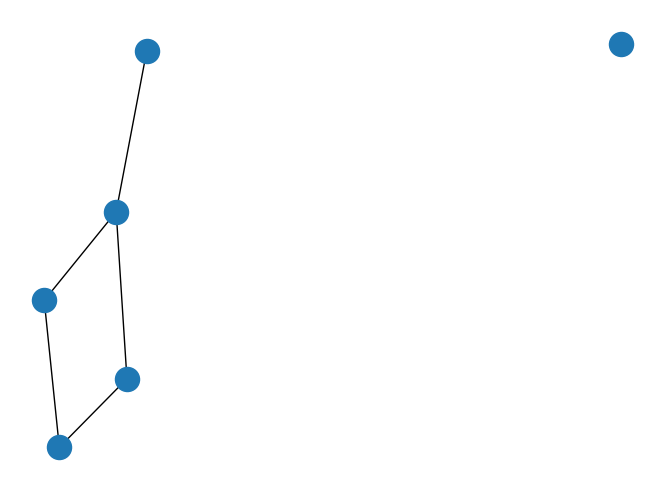

Reproduce this figure in Python.
# Follow along:
#https://www.python-course.eu/graphs_python.php 
#A "graph"1 in mathematics and computer science consists of "nodes", also known as "vertices". Nodes may or may not be connected with one another. In our illustration, - which is a pictorial representation of a graph
#%%
graph = { "a" : {"c"},
          "b" : {"c", "e"},
          "c" : {"a", "b", "d", "e"},
          "d" : {"c"},
          "e" : {"c", "b"},
          "f" : {}
        }

def generate_edges(graph):
    edges = []
    for node in graph:
        for neighbour in graph[node]:
            edges.append({node, neighbour})

    return edges

print(generate_edges(graph))

def find_isolated_nodes(graph):
    """ returns a set of isolated nodes. """
    isolated = set()
    for node in graph:
        if not graph[node]:
            isolated.add(node)
    return isolated

print(find_isolated_nodes(graph))

#%% One class used to construct and edit a graph:
# A path class that using some nice recursive methods to calculate paths
""" A Python Class
A simple Python graph class, demonstrating the essential 
facts and functionalities of graphs.
"""


class Graph(object):

    def __init__(self, graph_dict=None):
        """ initializes a graph object 
            If no dictionary or None is given, 
            an empty dictionary will be used
        """
        if graph_dict == None:
            graph_dict = {}
        self._graph_dict = graph_dict

    def edges(self, vertice):
        """ returns a list of all the edges of a vertice"""
        return self._graph_dict[vertice]
        
    def all_vertices(self):
        """ returns the vertices of a graph as a set """
        return set(self._graph_dict.keys())

    def all_edges(self):
        """ returns the edges of a graph """
        return self.__generate_edges()

    def add_vertex(self, vertex):
        """ If the vertex "vertex" is not in 
            self._graph_dict, a key "vertex" with an empty
            list as a value is added to the dictionary. 
            Otherwise nothing has to be done. 
        """
        if vertex not in self._graph_dict:
            self._graph_dict[vertex] = []

    def add_edge(self, edge):
        """ assumes that edge is of type set, tuple or list; 
            between two vertices can be multiple edges! 
        """
        edge = set(edge)
        vertex1, vertex2 = tuple(edge)
        for x, y in [(vertex1, vertex2), (vertex2, vertex1)]:
            if x in self._graph_dict:
                self._graph_dict[x].append(y)
            else:
                self._graph_dict[x] = [y]

    def __generate_edges(self):
        """ A static method generating the edges of the 
            graph "graph". Edges are represented as sets 
            with one (a loop back to the vertex) or two 
            vertices 
        """
        edges = []
        for vertex in self._graph_dict:
            for neighbour in self._graph_dict[vertex]:
                if {neighbour, vertex} not in edges:
                    edges.append({vertex, neighbour})
        return edges
    
    def __iter__(self):
        self._iter_obj = iter(self._graph_dict)
        return self._iter_obj
    
    def __next__(self):
        """ allows us to iterate over the vertices """
        return next(self._iter_obj)

    def __str__(self):
        res = "vertices: "
        for k in self._graph_dict:
            res += str(k) + " "
        res += "\nedges: "
        for edge in self.__generate_edges():
            res += str(edge) + " "
        return res

    def find_path(self, start_vertex, end_vertex, path=None):
        """ find a path from start_vertex to end_vertex 
            in graph """
        if path == None:
            path = []
        graph = self._graph_dict
        path = path + [start_vertex]
        if start_vertex == end_vertex:
            return path
        if start_vertex not in graph:
            return None
        for vertex in graph[start_vertex]:
            if vertex not in path:
                extended_path = self.find_path(vertex, 
                                               end_vertex, 
                                               path)
                if extended_path: 
                    return extended_path
        return None
    
    
    def find_all_paths(self, start_vertex, end_vertex, path=[]):
        """ find all paths from start_vertex to 
            end_vertex in graph """
        graph = self._graph_dict 
        path = path + [start_vertex]
        if start_vertex == end_vertex:
            return [path]
        if start_vertex not in graph:
            return []
        paths = []
        for vertex in graph[start_vertex]:
            if vertex not in path:
                extended_paths = self.find_all_paths(vertex, 
                                                     end_vertex, 
                                                     path)
                for p in extended_paths: 
                    paths.append(p)
        return paths

if __name__ == "__main__":
    g = { "a" : {"d", "f"},
      "b" : {"c"},
      "c" : {"b", "c", "d", "e"},
      "d" : {"a", "c", "f"},
      "e" : {"c"},
      "f" : {"a", "d"}
    }


    graph = Graph(g)
    print("Vertices of graph:")
    print(graph.all_vertices())

    print("Edges of graph:")
    print(graph.all_edges())


    print('All paths from vertex "a" to vertex "b":')
    path = graph.find_all_paths("a", "b")
    print(path)

    print('All paths from vertex "a" to vertex "f":')
    path = graph.find_all_paths("a", "f")
    print(path)

    print('All paths from vertex "c" to vertex "c":')
    path = graph.find_all_paths("c", "c")
    print(path)

#%%
import networkx as nx
import matplotlib.pyplot as plt

G=nx.Graph()

# adding just one node:
G.add_node("a")
# a list of nodes:
G.add_nodes_from(["b","c"])

print("Nodes of graph: ")
print(G.nodes())
print("Edges of graph: ")
print(G.edges())
# adding a list of edges:
G.add_edges_from([("a","c"),("c","d"), ("a",1), (1,"d"), ("a",2)])

nx.draw(G)
plt.savefig("simple_path.png") # save as png
plt.show() # display
